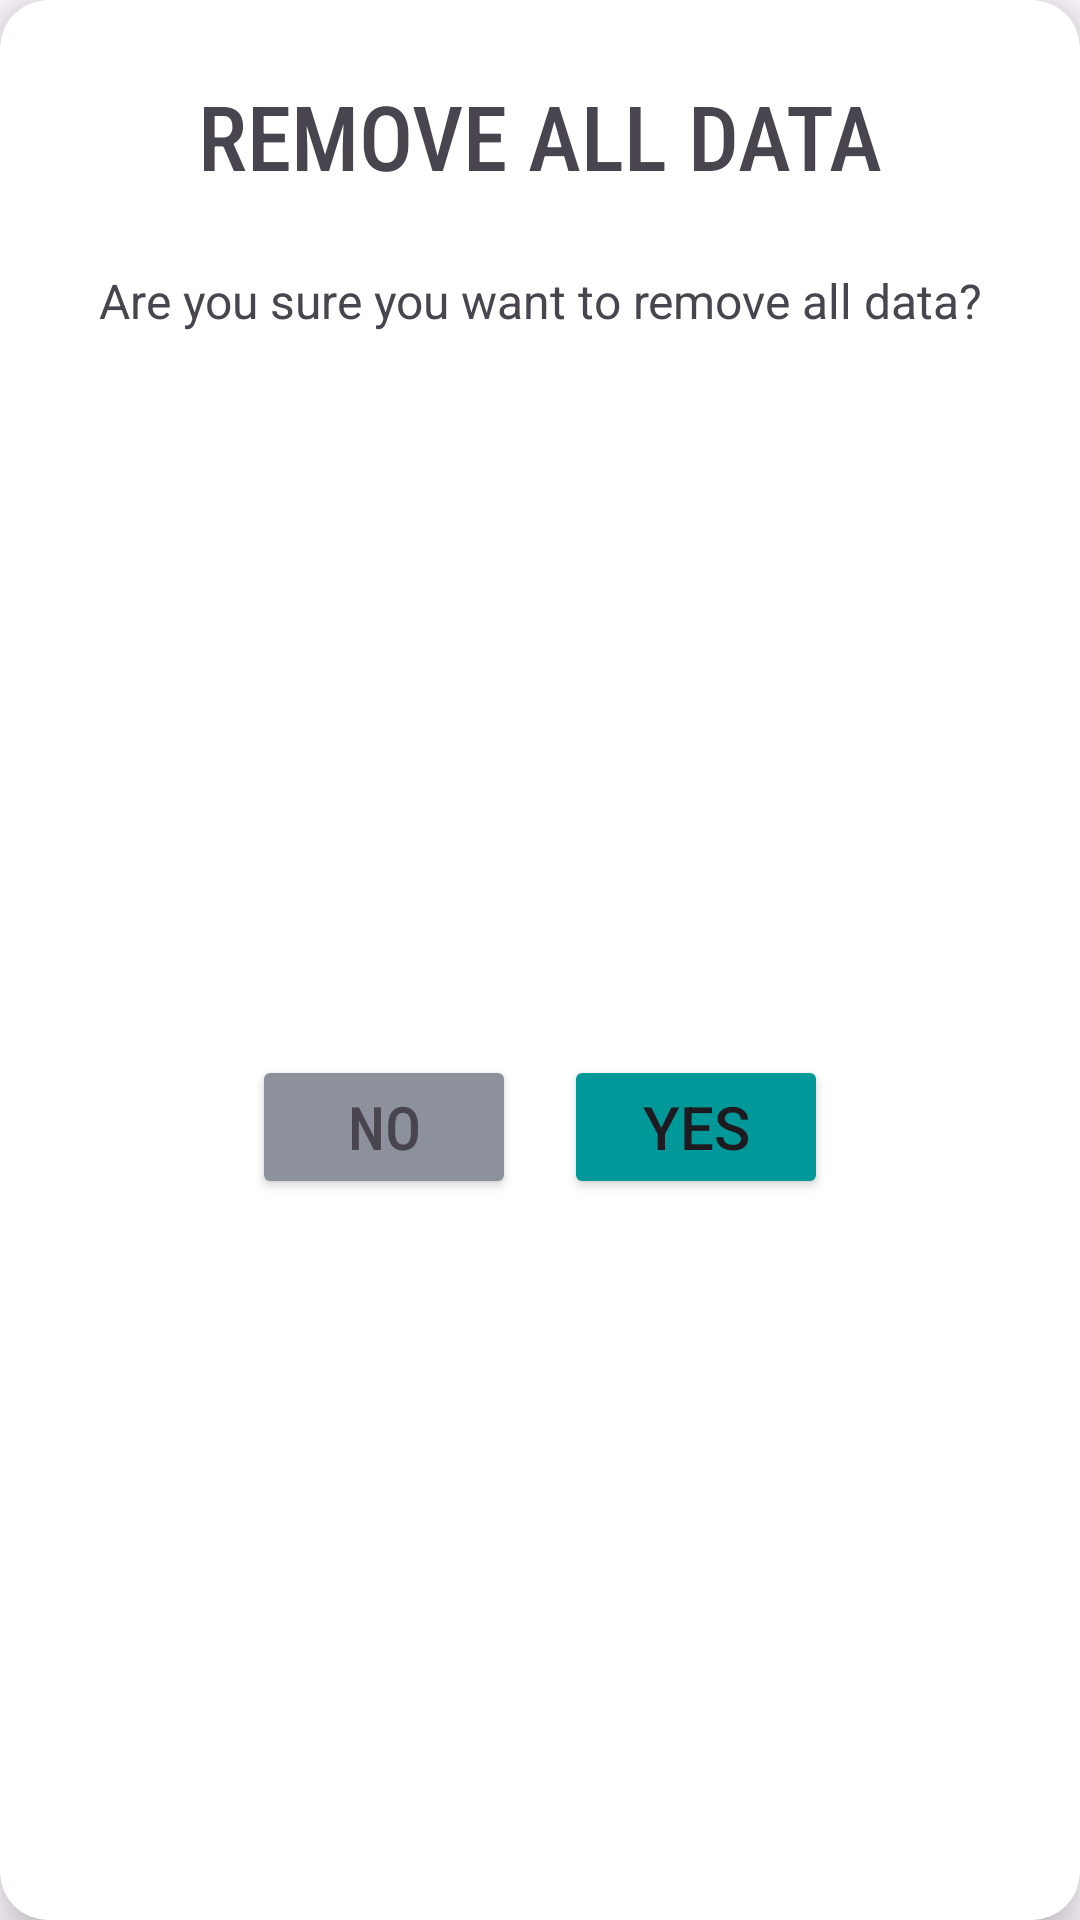

Android layout source for this screen:
<!-- AndroidManifest.xml: application theme Theme.B07DemoSummer2024 -->
<!-- res/layout/remove_all_data_dialog_box.xml -->
<?xml version="1.0" encoding="utf-8"?>
<androidx.cardview.widget.CardView xmlns:android="http://schemas.android.com/apk/res/android"
    android:id="@+id/dialog_remove_all_data"
    android:layout_width="wrap_content"
    android:layout_height="wrap_content"
    xmlns:app="http://schemas.android.com/apk/res-auto"
    app:cardElevation="10dp"
    app:cardCornerRadius="16dp">

    <androidx.constraintlayout.widget.ConstraintLayout
        android:layout_width="match_parent"
        android:layout_height="match_parent">

        <TextView
            android:id="@+id/titleDialogRemoveAllData"
            android:layout_width="wrap_content"
            android:layout_height="wrap_content"
            android:text="REMOVE ALL DATA"
            android:fontFamily="sans-serif-condensed-medium"
            android:textSize="30sp"
            app:layout_constraintEnd_toEndOf="parent"
            app:layout_constraintStart_toStartOf="parent"
            app:layout_constraintTop_toTopOf="parent"
            android:layout_marginTop="25dp"/>

        <TextView
            android:id="@+id/messageDialogRemoveAllData"
            android:layout_width="wrap_content"
            android:layout_height="wrap_content"
            android:text="Are you sure you want to remove all data?"
            android:textSize="16sp"
            android:gravity="center"
            android:layout_marginTop="24dp"
            android:layout_marginHorizontal="24dp"
            app:layout_constraintEnd_toEndOf="@id/titleDialogRemoveAllData"
            app:layout_constraintStart_toStartOf="@id/titleDialogRemoveAllData"
            app:layout_constraintTop_toBottomOf="@id/titleDialogRemoveAllData"/>

        <androidx.constraintlayout.widget.ConstraintLayout
            android:layout_width="wrap_content"
            android:layout_height="wrap_content"
            android:layout_marginTop="32dp"
            android:layout_marginBottom="32dp"
            app:layout_constraintTop_toBottomOf="@id/messageDialogRemoveAllData"
            app:layout_constraintBottom_toBottomOf="parent"
            app:layout_constraintEnd_toEndOf="parent"
            app:layout_constraintStart_toStartOf="parent">

            <Button
                android:id="@+id/noBtnDialogRemoveAllData"
                android:layout_width="wrap_content"
                android:layout_height="wrap_content"
                android:text="No"
                android:fontFamily="sans-serif-condensed-medium"
                android:textColor="@color/darkgrey"
                android:backgroundTint="@color/grey"
                android:textSize="20dp"
                app:layout_constraintStart_toStartOf="parent"
                app:layout_constraintEnd_toStartOf="@id/yesBtnDialogRemoveAllData"
                app:layout_constraintTop_toTopOf="parent"
                android:layout_marginEnd="8dp"/>

            <Button
                android:id="@+id/yesBtnDialogRemoveAllData"
                android:layout_width="wrap_content"
                android:layout_height="wrap_content"
                android:text="Yes"
                android:textSize="20sp"
                android:backgroundTint="@color/brightBlue"
                app:layout_constraintStart_toEndOf="@id/noBtnDialogRemoveAllData"
                app:layout_constraintEnd_toEndOf="parent"
                app:layout_constraintTop_toTopOf="parent"
                android:layout_marginStart="8dp"/>
        </androidx.constraintlayout.widget.ConstraintLayout>



    </androidx.constraintlayout.widget.ConstraintLayout>

</androidx.cardview.widget.CardView>
<!-- resources referenced by this layout -->
<resources>
  <color name="brightBlue">#009899</color>
  <color name="darkgrey">#49454F</color>
  <color name="grey">#8C919C</color>
  <style name="Theme.B07DemoSummer2024" parent="Base.Theme.B07DemoSummer2024" />
  <style name="Base.Theme.B07DemoSummer2024" parent="Theme.Material3.DayNight.NoActionBar">
          
          
      </style>
</resources>
